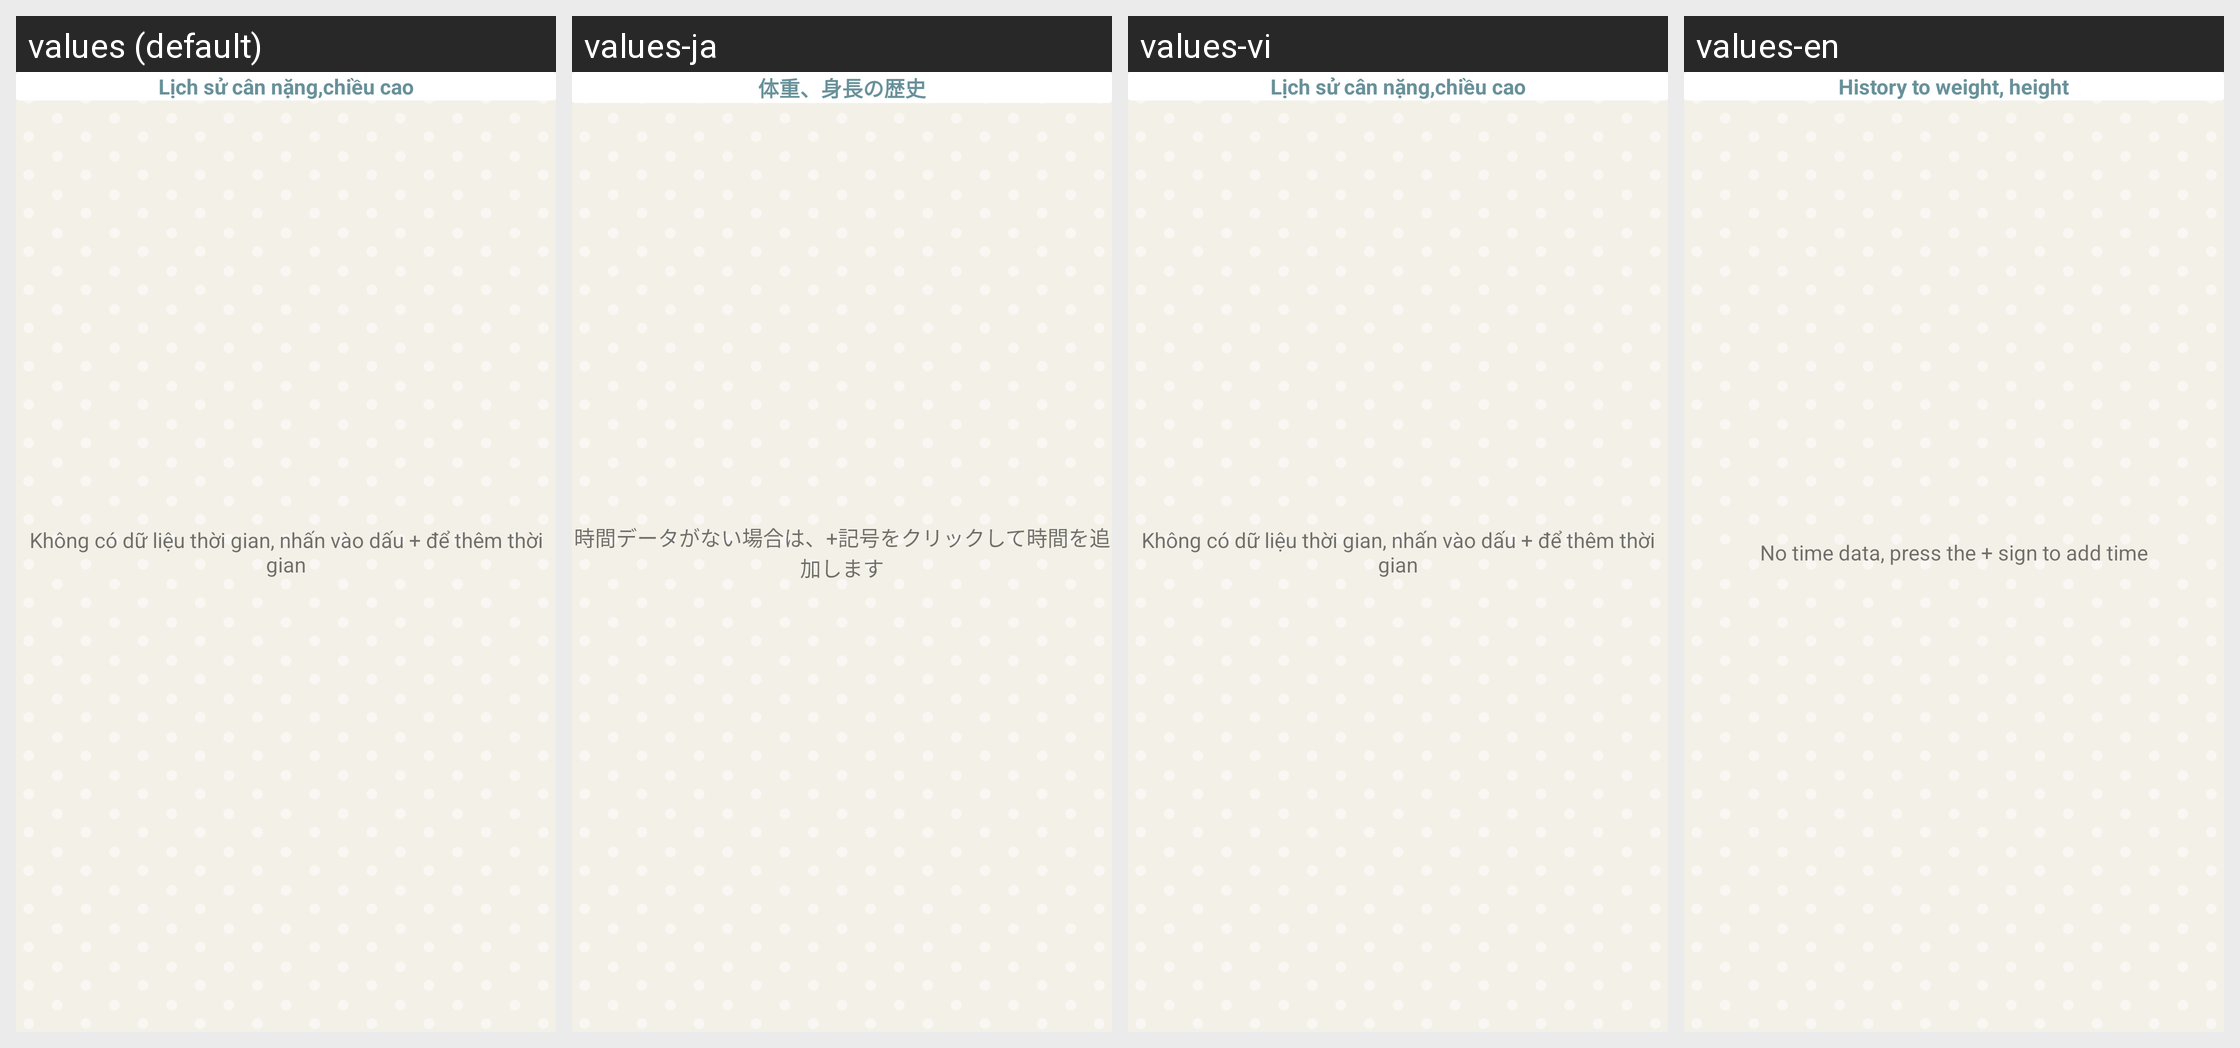

Locale-by-locale string values for the Android screen shown in this grid:
Android screen res/layout/activity_measure_history.xml rendered under 4 locales, left to right: values (default), values-ja, values-vi, values-en. Device: Nexus 5 (rendered at 1080×1920; each locale shown at half size, 540×960, under a caption strip naming it); theme AppTheme.
Strings drawn on this screen, with the default value and each locale's value (text and hints the layout hard-codes, and strings that could not be matched under every locale, appear in the picture but are not listed):

measure_history
  values: Lịch sử cân nặng,chiều cao
  values-ja: 体重、身長の歴史
  values-vi: Lịch sử cân nặng,chiều cao
  values-en: History to weight, height

no_data
  values: Không có dữ liệu thời gian, nhấn vào dấu + để thêm thời gian
  values-ja: 時間データがない場合は、+記号をクリックして時間を追加します
  values-vi: Không có dữ liệu thời gian, nhấn vào dấu + để thêm thời gian
  values-en: No time data, press the + sign to add time
